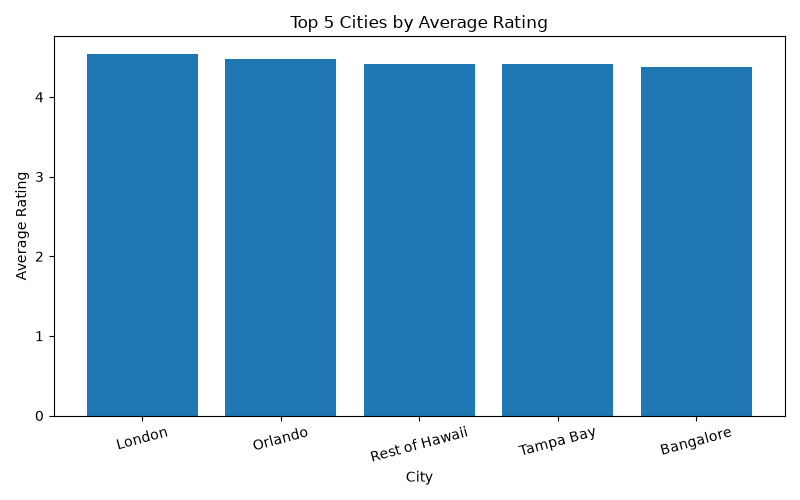

Source data for this figure (header and first rows):
City, Restaurant_Count, Avg_Rating
London, 20, 4.535
Orlando, 20, 4.475
Rest of Hawaii, 20, 4.41
Tampa Bay, 20, 4.41
Bangalore, 20, 4.375
